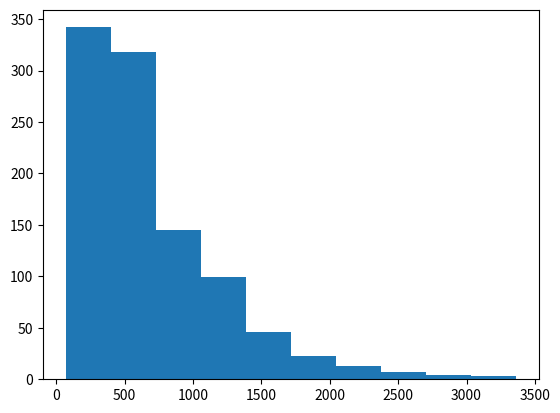

Recreate this plot in Python.
#!/usr/bin/env python

import numpy as np 
import matplotlib.pyplot as plt


def simulate_wf(population_size, frequency):

    tot_alleles = 2 * population_size
    allele_frequencies = [frequency]
    trial = 0

    while 0 < frequency < 1:
        trial  = np.random.binomial(tot_alleles, frequency)

        frequency = trial / tot_alleles

        allele_frequencies.append(frequency)

    generations = len(allele_frequencies)    


    return allele_frequencies, generations


fig, ax = plt.subplots()
result_bin = []
for i in range(1000):
    output = simulate_wf(250, 0.5)
    #ax.plot(range(len(output[0])), output[0])
    result_bin.append(output[1]) #takes the number of iterations to fixation for each run and adds them to a list

plt.hist(result_bin) 
plt.show()



#print(simulate_wf(250, 0.5))

# Get starting frequency and a population size
# Get imput parameters for function

# Make list to store our allele frequencies

# While our allele frequency is between 0 and 1:
#   Get the new allele frequency for next generation
#   by drawing from the binomial distribution
#   (convert number of successes into a frequency)
#
#   Store our allele frequency in the AF list


# Return list of allele frequency at each time 
# Number of gererations to fixation
# is the length of your list
